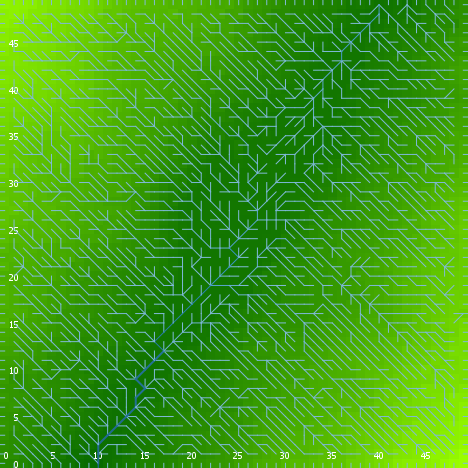

Source data for this figure (header and first rows):
export-world data (NetLogo 6.0.4)
land_04_withSoilProperties.nlogo
05/10/2020 12:22:14:022 +0100
RANDOM STATE
0 0 -1727483681 450 1.3694430370572774 f…
GLOBALS
min-pxcor, max-pxcor, min-pycor, max-pycor, perspective, subject, nextIndex, directed-links, ticks, display-mode, elevationdistribution, elev_algorithm-style, elev_featureanglerange, elev_inversioniterations, elev_noise, elev_numdepressions, elev_numprotuberances, elev_numranges, elev_numrifts, elev_rangeaggregation, elev_rangeheight, elev_rangelength, elev_riftaggregation, elev_riftheight
0, 49, 0, 49, 0, nobody, 2600, "UNDIRECTED", -1, "terrain", [49.74330404493641 65.80055734463983 50.…, "C#", 3.81, 1.995, 3.162, 9, 8, 94, 80, 0.2719, 48.87, 2729, 0.7817, -31.94
TURTLES
who, color, heading, xcor, ycor, shape, label, label-color, breed, hidden?, size, pen-size, pen-mode, numpoints
0, 97, 0, 33, 49, "line half", "", 9.9, {breed flowholders}, false, 1, 1, "up", 
1, 97, 90, 49, 26, "line half", "", 9.9, {breed flowholders}, false, 1, 1, "up", 
2, 75, 283, 45, 9, "default", "", 9.9, {breed flowholders}, true, 1, 1, "up", 
3, 45, 46, 48, 12, "default", "", 9.9, {breed flowholders}, true, 1, 1, "up", 
4, 135, 29, 30, 1, "default", "", 9.9, {breed flowholders}, true, 1, 1, "up", 
5, 95, 78, 26, 12, "default", "", 9.9, {breed flowholders}, true, 1, 1, "up", 
6, 95, 312, 3, 44, "default", "", 9.9, {breed flowholders}, true, 1, 1, "up", 
7, 35, 242, 32, 25, "default", "", 9.9, {breed flowholders}, true, 1, 1, "up", 
8, 105, 168, 16, 46, "default", "", 9.9, {breed flowholders}, true, 1, 1, "up", 
9, 75, 215, 40, 1, "default", "", 9.9, {breed flowholders}, true, 1, 1, "up", 
10, 65, 343, 29, 6, "default", "", 9.9, {breed flowholders}, true, 1, 1, "up", 
11, 85, 88, 35, 44, "default", "", 9.9, {breed flowholders}, true, 1, 1, "up", 
12, 105, 254, 1, 42, "default", "", 9.9, {breed flowholders}, true, 1, 1, "up", 
13, 55, 240, 29, 1, "default", "", 9.9, {breed flowholders}, true, 1, 1, "up", 
14, 125, 266, 22, 28, "default", "", 9.9, {breed flowholders}, true, 1, 1, "up", 
15, 95, 306, 7, 33, "default", "", 9.9, {breed flowholders}, true, 1, 1, "up", 
16, 115, 38, 6, 40, "default", "", 9.9, {breed flowholders}, true, 1, 1, "up", 
17, 55, 347, 10, 47, "default", "", 9.9, {breed flowholders}, true, 1, 1, "up", 
18, 45, 190, 26, 6, "default", "", 9.9, {breed flowholders}, true, 1, 1, "up", 
19, 65, 349, 23, 19, "default", "", 9.9, {breed flowholders}, true, 1, 1, "up", 
20, 85, 258, 20, 26, "default", "", 9.9, {breed flowholders}, true, 1, 1, "up", 
21, 85, 303, 9, 26, "default", "", 9.9, {breed flowholders}, true, 1, 1, "up", 
22, 5, 291, 2, 13, "default", "", 9.9, {breed flowholders}, true, 1, 1, "up", 
23, 97, 0, 32, 49, "line half", "", 9.9, {breed flowholders}, false, 1, 1, "up", 
24, 75, 309, 48, 34, "default", "", 9.9, {breed flowholders}, true, 1, 1, "up", 
25, 115, 42, 1, 36, "default", "", 9.9, {breed flowholders}, true, 1, 1, "up", 
26, 35, 186, 43, 38, "default", "", 9.9, {breed flowholders}, true, 1, 1, "up", 
27, 35, 47, 15, 24, "default", "", 9.9, {breed flowholders}, true, 1, 1, "up", 
28, 85, 297, 31, 28, "default", "", 9.9, {breed flowholders}, true, 1, 1, "up", 
29, 5, 227, 42, 20, "default", "", 9.9, {breed flowholders}, true, 1, 1, "up", 
30, 135, 136, 40, 35, "default", "", 9.9, {breed flowholders}, true, 1, 1, "up", 
31, 105, 336, 1, 33, "default", "", 9.9, {breed flowholders}, true, 1, 1, "up", 
32, 55, 327, 4, 30, "default", "", 9.9, {breed flowholders}, true, 1, 1, "up", 
33, 97, 270, 0, 21, "line half", "", 9.9, {breed flowholders}, false, 1, 1, "up", 
34, 25, 79, 23, 32, "default", "", 9.9, {breed flowholders}, true, 1, 1, "up", 
35, 65, 23, 42, 22, "default", "", 9.9, {breed flowholders}, true, 1, 1, "up", 
36, 85, 21, 14, 32, "default", "", 9.9, {breed flowholders}, true, 1, 1, "up", 
37, 95, 86, 22, 40, "default", "", 9.9, {breed flowholders}, true, 1, 1, "up", 
38, 125, 19, 29, 29, "default", "", 9.9, {breed flowholders}, true, 1, 1, "up", 
39, 95, 229, 43, 46, "default", "", 9.9, {breed flowholders}, true, 1, 1, "up", 
40, 105, 232, 44, 26, "default", "", 9.9, {breed flowholders}, true, 1, 1, "up", 
41, 95, 64, 10, 23, "default", "", 9.9, {breed flowholders}, true, 1, 1, "up", 
42, 115, 200, 17, 15, "default", "", 9.9, {breed flowholders}, true, 1, 1, "up", 
43, 55, 261, 45, 43, "default", "", 9.9, {breed flowholders}, true, 1, 1, "up", 
44, 85, 290, 10, 48, "default", "", 9.9, {breed flowholders}, true, 1, 1, "up", 
45, 5, 322, 36, 46, "default", "", 9.9, {breed flowholders}, true, 1, 1, "up", 
46, 45, 62, 17, 6, "default", "", 9.9, {breed flowholders}, true, 1, 1, "up", 
47, 65, 297, 25, 12, "default", "", 9.9, {breed flowholders}, true, 1, 1, "up", 
48, 15, 325, 6, 8, "default", "", 9.9, {breed flowholders}, true, 1, 1, "up", 
49, 105, 197, 12, 29, "default", "", 9.9, {breed flowholders}, true, 1, 1, "up", 
50, 115, 49, 26, 20, "default", "", 9.9, {breed flowholders}, true, 1, 1, "up", 
... 11,136 more rows
